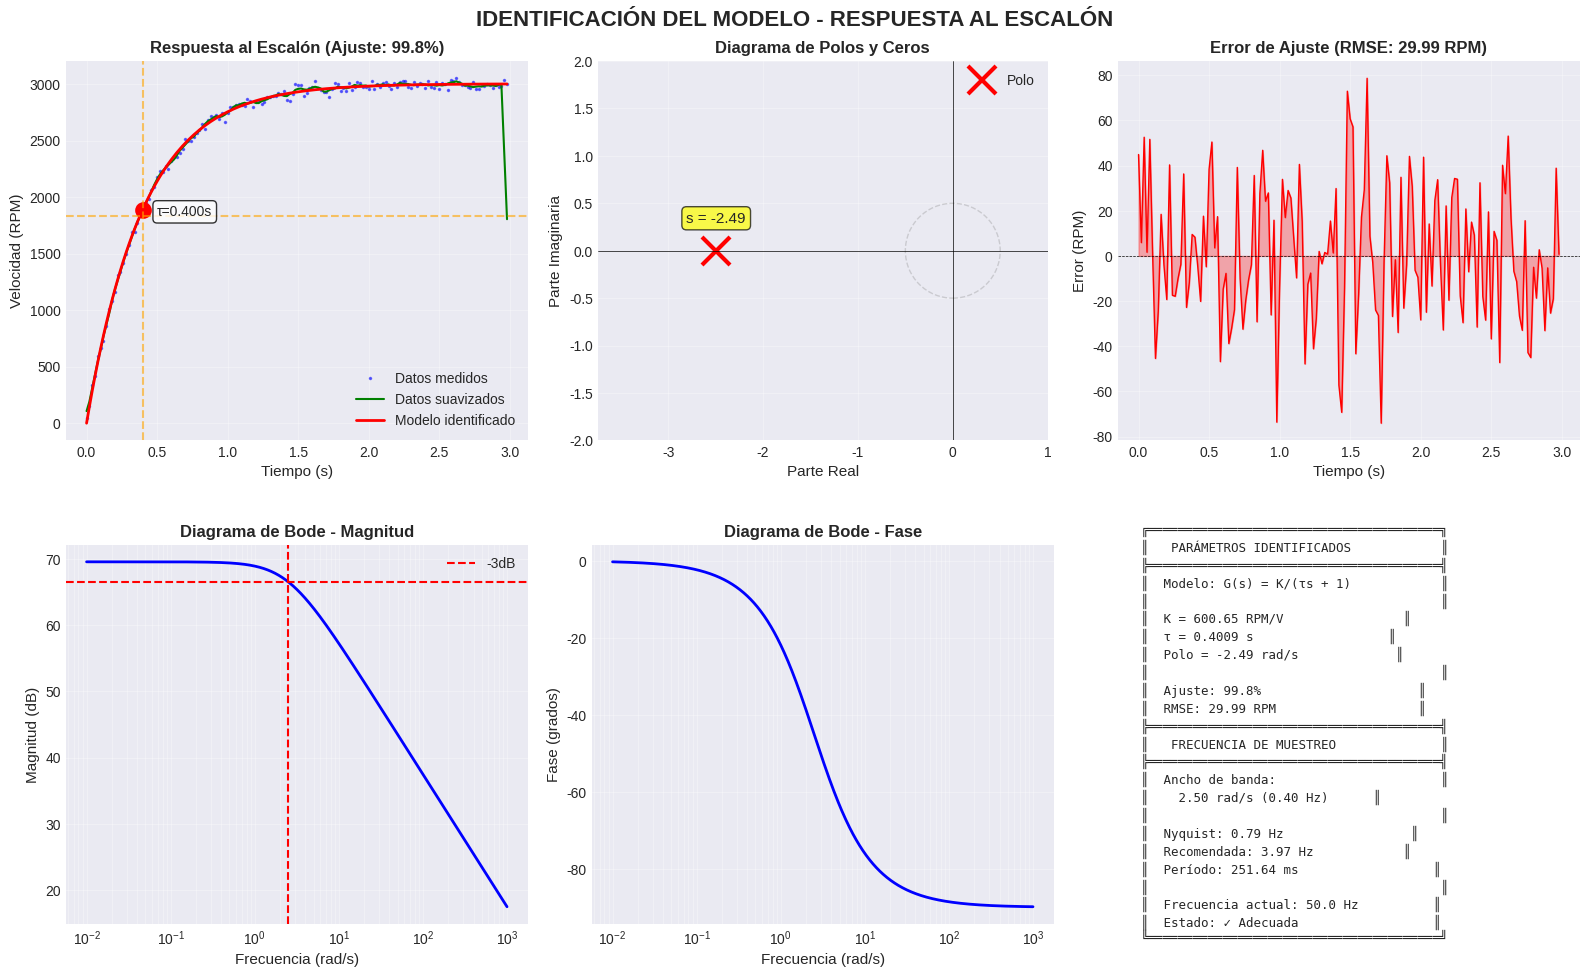
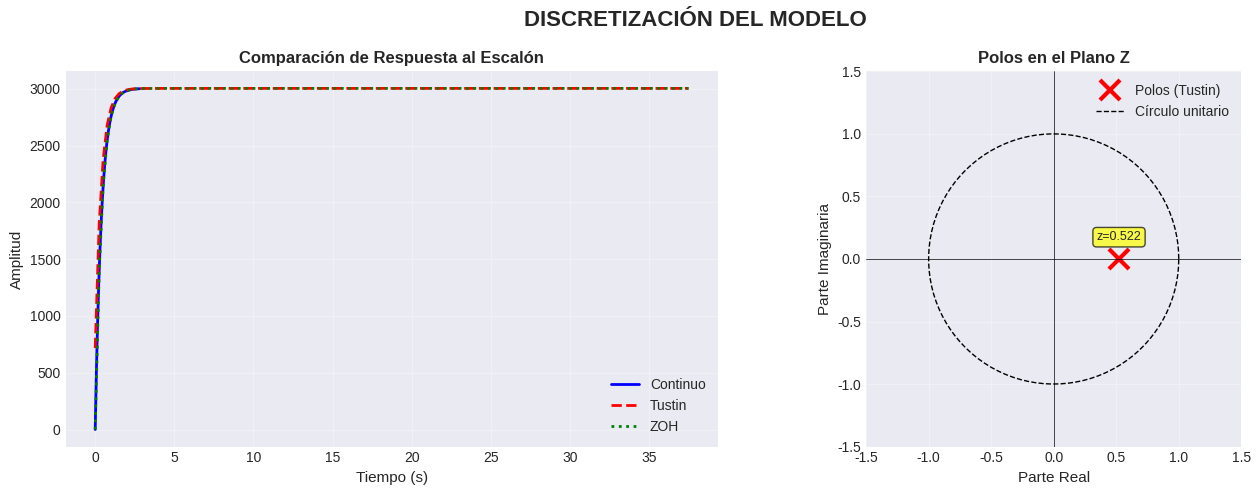

These charts were generated, in order, by the following Python code:
"""
============================================================================
IDENTIFICACIÓN DE MODELO FÍSICO - MOTOR DC CON PUERTA CORREDIZA
Proyecto: Control de Velocidad de Puerta Corrediza
Método: Respuesta al Escalón (Step Response)

Equivalente a System Identification Toolbox de MATLAB usando Python
============================================================================
"""

import numpy as np
import matplotlib.pyplot as plt
from scipy import signal
from scipy.optimize import curve_fit

# Configurar estilo de gráficas (similar a MATLAB)
plt.style.use('seaborn-v0_8-darkgrid')
plt.rcParams['figure.figsize'] = (12, 8)
plt.rcParams['font.size'] = 10

# ============================================================================
# PARÁMETROS DE LA PLANTA - MODIFICAR AQUÍ
# ============================================================================
K_real = 600       # Ganancia RPM/V (reducida por carga de 1kg)
tau_real = 0.4     # Constante de tiempo (s) - mayor por inercia de la puerta
V_escalon = 5      # Voltaje aplicado (V) - voltaje medio de operación
dt = 0.02          # Período de muestreo: 50 Hz
t_final = 3        # Duración de la simulación (segundos)
ruido_amplitud = 30  # Amplitud del ruido (RPM)

# ============================================================================
# 1. GENERAR DATOS DE SIMULACIÓN
# ============================================================================
def generar_datos_simulacion():
    """
    Genera datos de simulación basados en los parámetros configurados
    """
    # Generar tiempo
    tiempo = np.arange(0, t_final, dt)
    
    # Respuesta teórica + ruido
    velocidad_teorica = K_real * V_escalon * (1 - np.exp(-tiempo/tau_real))
    ruido = ruido_amplitud * np.random.randn(len(tiempo))
    velocidad = velocidad_teorica + ruido
    velocidad = np.maximum(velocidad, 0)  # No negativas
    
    fs = 1/dt
    
    print(f"✓ Datos generados: {len(tiempo)} muestras")
    print(f"  Período de muestreo: {dt:.4f} s ({fs:.1f} Hz)")
    print(f"  Duración total: {tiempo[-1]:.2f} s")
    
    return tiempo, velocidad, dt

# ============================================================================
# 2. IDENTIFICACIÓN DEL MODELO
# ============================================================================
def modelo_primer_orden(t, K, tau, t0=0):
    """Modelo teórico de primer orden"""
    t_shifted = t - t0
    t_shifted = np.maximum(t_shifted, 0)
    return K * (1 - np.exp(-t_shifted/tau))

def identificar_modelo_ajuste(tiempo, velocidad, voltaje_escalon):
    """
    Identificación por ajuste de curva (curve fitting)
    Equivalente a tfest() de MATLAB
    """
    
    # Valores iniciales inteligentes
    vel_final = np.mean(velocidad[-20:])
    K_init = vel_final
    tau_init = 0.3
    
    try:
        # Ajuste de curva con bounds
        popt, pcov = curve_fit(
            modelo_primer_orden, 
            tiempo, 
            velocidad,
            p0=[K_init, tau_init],
            bounds=([0, 0.01], [vel_final*2, 5.0]),
            maxfev=5000
        )
        
        K_id, tau_id = popt
        
        # Calcular modelo ajustado
        y_ajustado = modelo_primer_orden(tiempo, K_id, tau_id)
        
        # Calcular métricas de ajuste
        residuos = velocidad - y_ajustado
        ss_res = np.sum(residuos**2)
        ss_tot = np.sum((velocidad - np.mean(velocidad))**2)
        r2 = 1 - (ss_res / ss_tot)
        fit_percent = r2 * 100  # Similar al "fit" de MATLAB
        rmse = np.sqrt(np.mean(residuos**2))
        
        # Ganancia normalizada por voltaje
        K_normalizado = K_id / voltaje_escalon
        
        # Calcular polo
        polo = -1/tau_id
        
        return {
            'metodo': 'Ajuste de curva',
            'K': K_normalizado,
            'tau': tau_id,
            'polo': polo,
            'fit': fit_percent,
            'rmse': rmse,
            'y_modelo': y_ajustado,
            'K_total': K_id
        }
        
    except Exception as e:
        print(f"Error en ajuste: {e}")
        return None

def identificar_modelo_63(tiempo, velocidad, voltaje_escalon):
    """
    Identificación por método del 63.2%
    Método clásico de identificación
    """
    
    # Suavizar datos
    ventana = 5
    velocidad_suave = np.convolve(velocidad, np.ones(ventana)/ventana, mode='same')
    
    # Valor final (promedio últimos valores)
    vel_final = np.mean(velocidad_suave[-20:])
    
    # Ganancia
    K = vel_final / voltaje_escalon
    
    # Constante de tiempo (63.2% del valor final)
    vel_63 = 0.632 * vel_final
    idx_63 = np.where(velocidad_suave >= vel_63)[0]
    
    if len(idx_63) > 0:
        tau = tiempo[idx_63[0]]
        polo = -1/tau
        idx_punto = idx_63[0]
    else:
        tau = None
        polo = None
        idx_punto = None
    
    return {
        'metodo': 'Método 63.2%',
        'K': K,
        'tau': tau,
        'polo': polo,
        'vel_final': vel_final,
        'vel_63': vel_63,
        'idx_63': idx_punto,
        'velocidad_suave': velocidad_suave
    }

# ============================================================================
# 3. ANÁLISIS DE FRECUENCIAS Y DISCRETIZACIÓN
# ============================================================================
def analizar_frecuencias(K, tau):
    """
    Calcula ancho de banda y frecuencias de muestreo recomendadas
    """
    
    # Crear función de transferencia
    num = [K]
    den = [tau, 1]
    sys = signal.TransferFunction(num, den)
    
    # Calcular ancho de banda (-3dB)
    w = np.logspace(-2, 3, 1000)
    w_rad, h = signal.freqs(num, den, worN=w)
    mag_db = 20 * np.log10(np.abs(h))
    
    # Encontrar frecuencia de corte (-3dB)
    idx_3db = np.where(mag_db <= (mag_db[0] - 3))[0]
    if len(idx_3db) > 0:
        BW_rad = w_rad[idx_3db[0]]
    else:
        BW_rad = 1/tau  # Aproximación
    
    BW_hz = BW_rad / (2*np.pi)
    
    # Frecuencias según criterio de Nyquist
    fs_nyquist = 2 * BW_hz
    fs_recomendada = 10 * BW_hz
    Ts_recomendado = 1 / fs_recomendada
    
    return {
        'sys': sys,
        'BW_rad': BW_rad,
        'BW_hz': BW_hz,
        'fs_nyquist': fs_nyquist,
        'fs_recomendada': fs_recomendada,
        'Ts_recomendado': Ts_recomendado,
        'w': w_rad,
        'mag_db': mag_db
    }

def discretizar_modelo(sys_continuo, Ts, metodo='tustin'):
    """
    Discretiza el modelo continuo
    Métodos: 'tustin', 'zoh', 'euler'
    """
    
    if metodo == 'tustin' or metodo == 'bilinear':
        sys_discreto = sys_continuo.to_discrete(Ts, method='bilinear')
    elif metodo == 'zoh':
        sys_discreto = sys_continuo.to_discrete(Ts, method='zoh')
    elif metodo == 'euler':
        sys_discreto = sys_continuo.to_discrete(Ts, method='euler')
    else:
        sys_discreto = sys_continuo.to_discrete(Ts, method='bilinear')
    
    return sys_discreto

# ============================================================================
# 4. VISUALIZACIÓN COMPLETA
# ============================================================================
def graficar_resultados(tiempo, velocidad, modelo_ajuste, modelo_63, 
                        analisis_freq, voltaje_escalon, dt):
    """
    Genera todas las gráficas necesarias para el reporte
    Equivalente a las figuras de MATLAB
    """
    
    # FIGURA 1: Validación del Modelo (6 subplots)
    fig1 = plt.figure(figsize=(16, 10))
    fig1.suptitle('IDENTIFICACIÓN DEL MODELO - RESPUESTA AL ESCALÓN', 
                  fontsize=16, fontweight='bold')
    
    # Subplot 1: Respuesta temporal
    ax1 = plt.subplot(2, 3, 1)
    ax1.plot(tiempo, velocidad, 'b.', markersize=3, alpha=0.5, 
             label='Datos medidos')
    ax1.plot(tiempo, modelo_63['velocidad_suave'], 'g-', linewidth=1.5, 
             label='Datos suavizados')
    ax1.plot(tiempo, modelo_ajuste['y_modelo'], 'r-', linewidth=2, 
             label='Modelo identificado')
    
    # Marcar punto de 63.2%
    if modelo_63['idx_63'] is not None:
        idx = modelo_63['idx_63']
        ax1.plot(tiempo[idx], modelo_63['velocidad_suave'][idx], 'ro', 
                markersize=10, markerfacecolor='red', markeredgewidth=2)
        ax1.axhline(y=modelo_63['vel_63'], color='orange', 
                   linestyle='--', alpha=0.6)
        ax1.axvline(x=modelo_63['tau'], color='orange', 
                   linestyle='--', alpha=0.6)
        ax1.text(modelo_63['tau']+0.1, modelo_63['vel_63'], 
                f"τ={modelo_63['tau']:.3f}s", fontsize=10, 
                bbox=dict(boxstyle='round', facecolor='white', alpha=0.8))
    
    ax1.set_xlabel('Tiempo (s)', fontsize=11)
    ax1.set_ylabel('Velocidad (RPM)', fontsize=11)
    ax1.set_title(f"Respuesta al Escalón (Ajuste: {modelo_ajuste['fit']:.1f}%)", 
                 fontsize=12, fontweight='bold')
    ax1.legend(loc='lower right')
    ax1.grid(True, alpha=0.3)
    
    # Subplot 2: Diagrama de Polos y Ceros
    ax2 = plt.subplot(2, 3, 2)
    polo = modelo_ajuste['polo']
    ax2.plot(polo, 0, 'rx', markersize=20, markeredgewidth=3, 
            label='Polo')
    ax2.axhline(y=0, color='k', linewidth=0.5)
    ax2.axvline(x=0, color='k', linewidth=0.5)
    
    # Círculo en origen
    circle = plt.Circle((0, 0), 0.5, fill=False, color='gray', 
                       linestyle='--', alpha=0.3)
    ax2.add_patch(circle)
    
    ax2.set_xlabel('Parte Real', fontsize=11)
    ax2.set_ylabel('Parte Imaginaria', fontsize=11)
    ax2.set_title('Diagrama de Polos y Ceros', fontsize=12, fontweight='bold')
    ax2.grid(True, alpha=0.3)
    ax2.legend()
    ax2.text(polo, 0.3, f's = {polo:.2f}', fontsize=11, ha='center',
            bbox=dict(boxstyle='round', facecolor='yellow', alpha=0.7))
    ax2.set_xlim([polo*1.5, 1])
    ax2.set_ylim([-2, 2])
    ax2.set_aspect('equal')
    
    # Subplot 3: Error de ajuste
    ax3 = plt.subplot(2, 3, 3)
    error = velocidad - modelo_ajuste['y_modelo']
    ax3.plot(tiempo, error, 'r-', linewidth=1)
    ax3.axhline(y=0, color='k', linestyle='--', linewidth=0.5)
    ax3.fill_between(tiempo, error, 0, alpha=0.3, color='red')
    ax3.set_xlabel('Tiempo (s)', fontsize=11)
    ax3.set_ylabel('Error (RPM)', fontsize=11)
    ax3.set_title(f"Error de Ajuste (RMSE: {modelo_ajuste['rmse']:.2f} RPM)", 
                 fontsize=12, fontweight='bold')
    ax3.grid(True, alpha=0.3)
    
    # Subplot 4-5: Diagrama de Bode
    ax4 = plt.subplot(2, 3, 4)
    ax4.semilogx(analisis_freq['w'], analisis_freq['mag_db'], 'b-', linewidth=2)
    ax4.axhline(y=analisis_freq['mag_db'][0]-3, color='r', 
               linestyle='--', label='-3dB')
    ax4.axvline(x=analisis_freq['BW_rad'], color='r', linestyle='--')
    ax4.set_xlabel('Frecuencia (rad/s)', fontsize=11)
    ax4.set_ylabel('Magnitud (dB)', fontsize=11)
    ax4.set_title('Diagrama de Bode - Magnitud', fontsize=12, fontweight='bold')
    ax4.grid(True, which='both', alpha=0.3)
    ax4.legend()
    
    # Fase
    ax5 = plt.subplot(2, 3, 5)
    _, h = signal.freqs([modelo_ajuste['K_total']], 
                       [modelo_ajuste['tau'], 1], 
                       worN=analisis_freq['w'])
    fase = np.angle(h) * 180/np.pi
    ax5.semilogx(analisis_freq['w'], fase, 'b-', linewidth=2)
    ax5.set_xlabel('Frecuencia (rad/s)', fontsize=11)
    ax5.set_ylabel('Fase (grados)', fontsize=11)
    ax5.set_title('Diagrama de Bode - Fase', fontsize=12, fontweight='bold')
    ax5.grid(True, which='both', alpha=0.3)
    
    # Subplot 6: Tabla de parámetros
    ax6 = plt.subplot(2, 3, 6)
    ax6.axis('off')
    
    tabla_texto = f"""
╔═══════════════════════════════════════╗
║   PARÁMETROS IDENTIFICADOS            ║
╠═══════════════════════════════════════╣
║  Modelo: G(s) = K/(τs + 1)            ║
║                                       ║
║  K = {modelo_ajuste['K']:.2f} RPM/V                ║
║  τ = {modelo_ajuste['tau']:.4f} s                  ║
║  Polo = {modelo_ajuste['polo']:.2f} rad/s             ║
║                                       ║
║  Ajuste: {modelo_ajuste['fit']:.1f}%                     ║
║  RMSE: {modelo_ajuste['rmse']:.2f} RPM                   ║
╠═══════════════════════════════════════╣
║   FRECUENCIA DE MUESTREO              ║
╠═══════════════════════════════════════╣
║  Ancho de banda:                      ║
║    {analisis_freq['BW_rad']:.2f} rad/s ({analisis_freq['BW_hz']:.2f} Hz)      ║
║                                       ║
║  Nyquist: {analisis_freq['fs_nyquist']:.2f} Hz                 ║
║  Recomendada: {analisis_freq['fs_recomendada']:.2f} Hz            ║
║  Período: {analisis_freq['Ts_recomendado']*1000:.2f} ms                  ║
║                                       ║
║  Frecuencia actual: {1/dt:.1f} Hz          ║
║  Estado: {"✓ Adecuada" if 1/dt >= analisis_freq['fs_recomendada'] else "✗ Aumentar"}                  ║
╚═══════════════════════════════════════╝
    """
    
    ax6.text(0.05, 0.5, tabla_texto, fontsize=9, family='monospace',
            verticalalignment='center', fontweight='normal')
    
    plt.tight_layout()
    
    return fig1

def graficar_discretizacion(sys_continuo, Ts):
    """Compara modelo continuo vs discretizado"""
    
    fig2 = plt.figure(figsize=(14, 5))
    fig2.suptitle('DISCRETIZACIÓN DEL MODELO', fontsize=16, fontweight='bold')
    
    # Discretizar con diferentes métodos
    sys_tustin = discretizar_modelo(sys_continuo, Ts, 'tustin')
    sys_zoh = discretizar_modelo(sys_continuo, Ts, 'zoh')
    
    # Subplot 1: Respuesta al escalón
    ax1 = plt.subplot(1, 2, 1)
    t_cont, y_cont = signal.step(sys_continuo, N=300)
    t_tust, y_tust = signal.dstep(sys_tustin, n=150)
    t_zoh, y_zoh = signal.dstep(sys_zoh, n=150)
    
    ax1.plot(t_cont, y_cont, 'b-', linewidth=2, label='Continuo')
    ax1.plot(t_tust, y_tust[0], 'r--', linewidth=2, label='Tustin')
    ax1.plot(t_zoh, y_zoh[0], 'g:', linewidth=2, label='ZOH')
    ax1.set_xlabel('Tiempo (s)', fontsize=11)
    ax1.set_ylabel('Amplitud', fontsize=11)
    ax1.set_title('Comparación de Respuesta al Escalón', fontsize=12, 
                 fontweight='bold')
    ax1.legend()
    ax1.grid(True, alpha=0.3)
    
    # Subplot 2: Polos en plano Z
    ax2 = plt.subplot(1, 2, 2)
    polos_z = sys_tustin.poles
    ax2.plot(np.real(polos_z), np.imag(polos_z), 'rx', markersize=15, 
            markeredgewidth=3, label='Polos (Tustin)')
    
    # Círculo unitario
    theta = np.linspace(0, 2*np.pi, 100)
    ax2.plot(np.cos(theta), np.sin(theta), 'k--', linewidth=1, 
            label='Círculo unitario')
    
    ax2.axhline(y=0, color='k', linewidth=0.5)
    ax2.axvline(x=0, color='k', linewidth=0.5)
    ax2.set_xlabel('Parte Real', fontsize=11)
    ax2.set_ylabel('Parte Imaginaria', fontsize=11)
    ax2.set_title('Polos en el Plano Z', fontsize=12, fontweight='bold')
    ax2.legend()
    ax2.grid(True, alpha=0.3)
    ax2.set_aspect('equal')
    ax2.set_xlim([-1.5, 1.5])
    ax2.set_ylim([-1.5, 1.5])
    
    # Añadir anotación del polo
    for polo in polos_z:
        ax2.text(np.real(polo), np.imag(polo)+0.15, 
                f'z={polo:.3f}', fontsize=9, ha='center',
                bbox=dict(boxstyle='round', facecolor='yellow', alpha=0.7))
    
    plt.tight_layout()
    
    return fig2

# ============================================================================
# MAIN - PROGRAMA PRINCIPAL
# ============================================================================
def main():
    """Función principal para ejecutar todo el proceso"""
    
    print("="*70)
    print(" IDENTIFICACIÓN DE MODELO FÍSICO - MOTOR DC")
    print("="*70)
    print(f"\nParámetros de la planta:")
    print(f"  K = {K_real} RPM/V")
    print(f"  τ = {tau_real} s")
    print(f"  V = {V_escalon} V")
    print(f"  Ruido = {ruido_amplitud} RPM")
    
    # 1. Generar datos de simulación
    print("\n[1/5] Generando datos de simulación...")
    tiempo, velocidad, dt = generar_datos_simulacion()
    
    # 2. Identificar modelo por ajuste
    print("\n[2/5] Identificando modelo por ajuste de curva...")
    modelo_ajuste = identificar_modelo_ajuste(tiempo, velocidad, V_escalon)
    
    if modelo_ajuste is None:
        print("❌ Error en la identificación")
        return
    
    print(f"  ✓ K = {modelo_ajuste['K']:.2f} RPM/V")
    print(f"  ✓ τ = {modelo_ajuste['tau']:.4f} s")
    print(f"  ✓ Polo = {modelo_ajuste['polo']:.2f} rad/s")
    print(f"  ✓ Ajuste = {modelo_ajuste['fit']:.1f}%")
    
    # 3. Identificar modelo por método 63.2%
    print("\n[3/5] Validando con método del 63.2%...")
    modelo_63 = identificar_modelo_63(tiempo, velocidad, V_escalon)
    
    if modelo_63['tau'] is not None:
        print(f"  ✓ K (63.2%) = {modelo_63['K']:.2f} RPM/V")
        print(f"  ✓ τ (63.2%) = {modelo_63['tau']:.4f} s")
    
    # 4. Analizar frecuencias
    print("\n[4/5] Analizando frecuencias y discretización...")
    analisis = analizar_frecuencias(modelo_ajuste['K_total'], modelo_ajuste['tau'])
    
    print(f"  ✓ Ancho de banda: {analisis['BW_hz']:.2f} Hz")
    print(f"  ✓ Frecuencia recomendada: {analisis['fs_recomendada']:.2f} Hz")
    print(f"  ✓ Período recomendado: {analisis['Ts_recomendado']*1000:.2f} ms")
    
    # 5. Generar gráficas
    print("\n[5/5] Generando gráficas...")
    fig1 = graficar_resultados(tiempo, velocidad, modelo_ajuste, modelo_63, 
                               analisis, V_escalon, dt)
    fig2 = graficar_discretizacion(analisis['sys'], analisis['Ts_recomendado'])
    
    # Resumen final
    print("\n" + "="*70)
    print(" RESUMEN FINAL")
    print("="*70)
    print(f"\nModelo identificado:")
    print(f"  G(s) = {modelo_ajuste['K']:.2f} / ({modelo_ajuste['tau']:.4f}s + 1)")
    print(f"\nPolos y Ceros:")
    print(f"  Polos: s = {modelo_ajuste['polo']:.2f} rad/s")
    print(f"  Ceros: Ninguno (sistema de primer orden puro)")
    print(f"\nAjuste: {modelo_ajuste['fit']:.1f}%")
    print(f"\nFrecuencia de muestreo recomendada: {analisis['fs_recomendada']:.2f} Hz")
    print(f"Período de muestreo: {analisis['Ts_recomendado']*1000:.2f} ms")
    print("\n✓ Proceso completado exitosamente!")
    print("\nPresiona Ctrl+C para salir o cierra las ventanas de gráficas.")
    
    plt.show()

if __name__ == "__main__":
    main()